Labelled photos from "wheat3", an image-classification folder in dyy603/xulaixiang-Wheat-Disease-Identification. The possible labels are: healthy, leaf rust, powdery mildew, septoria.

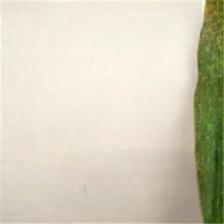
Label: powdery mildew

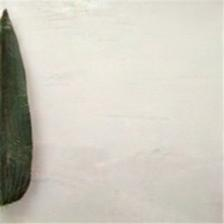
Label: healthy

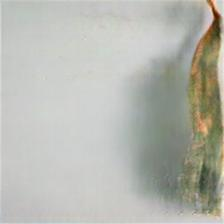
Label: septoria

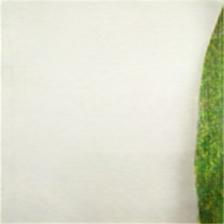
Label: powdery mildew

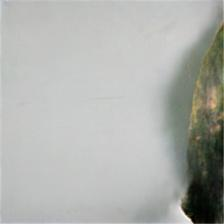
Label: leaf rust

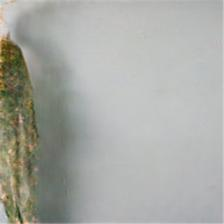
Label: leaf rust
